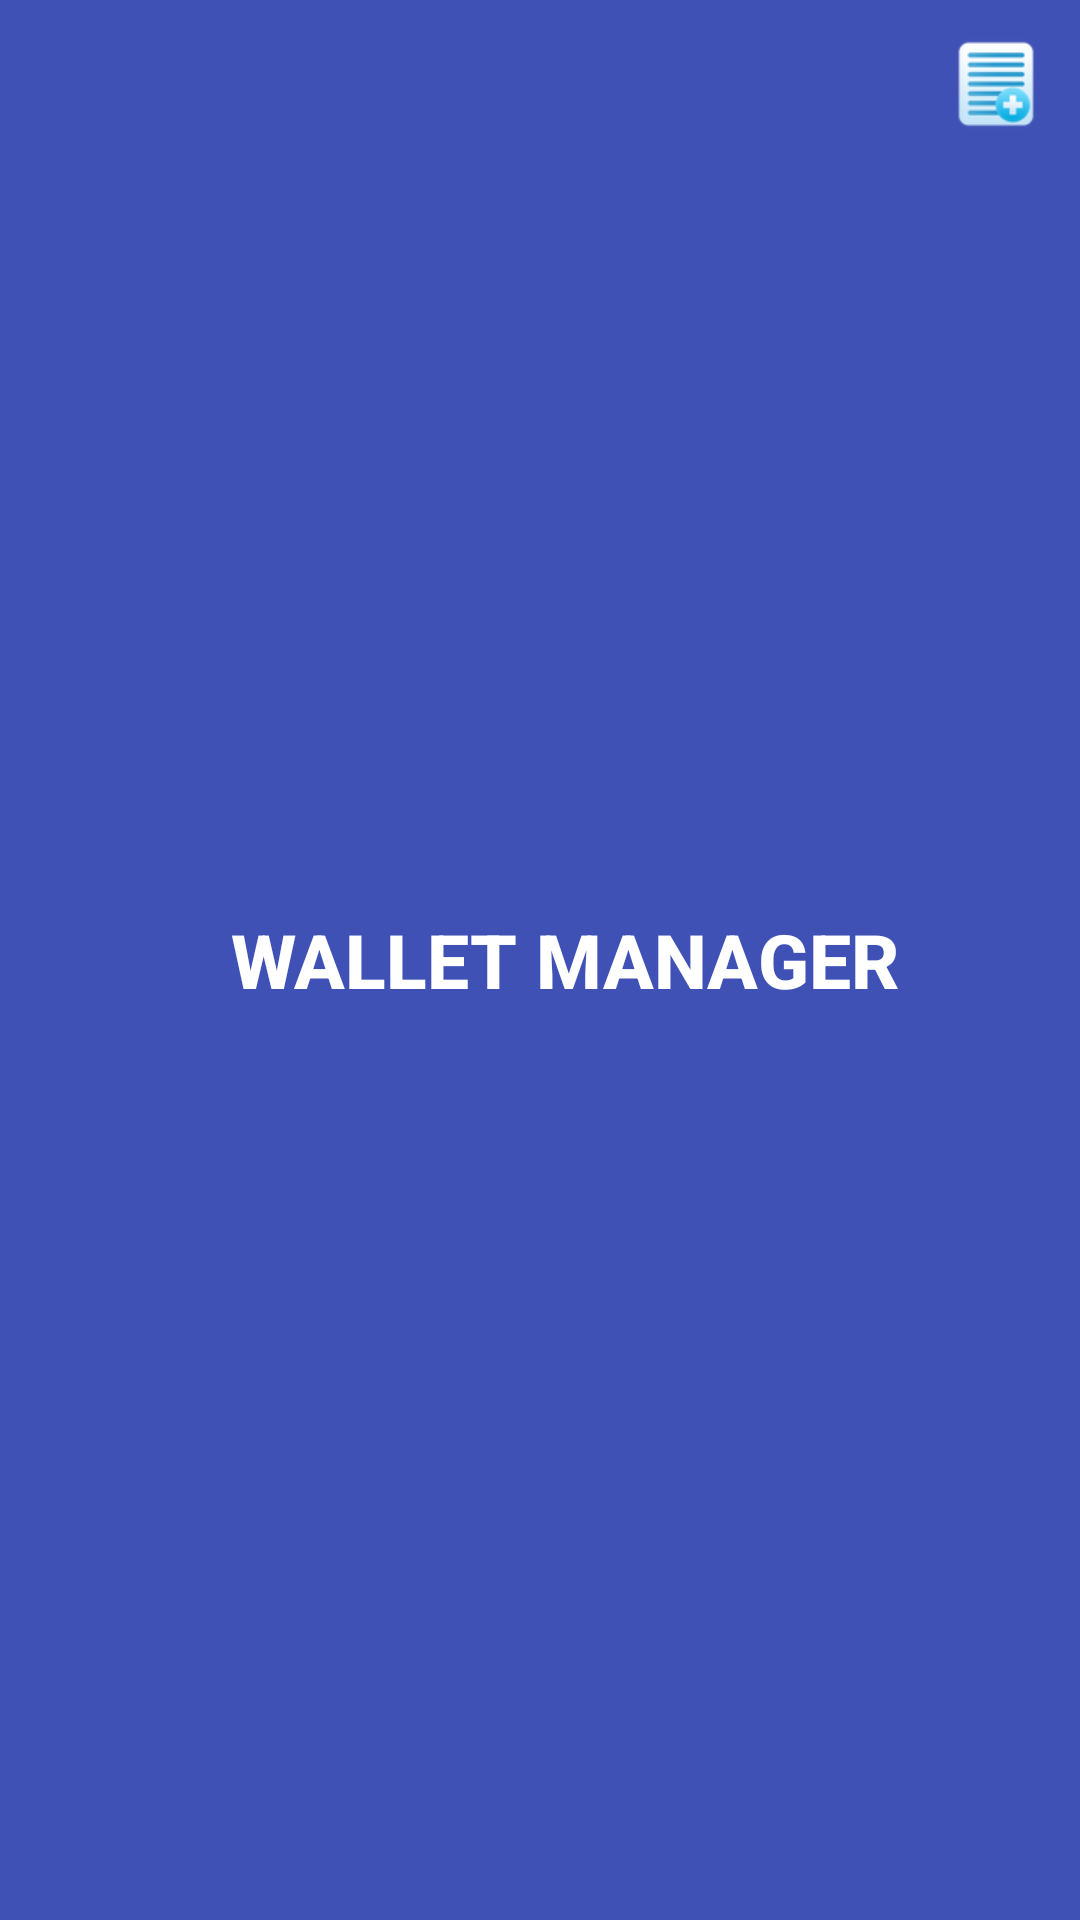

Android layout source for this screen:
<!-- AndroidManifest.xml: application theme AppTheme -->
<!-- res/layout/toolbar_wallet_manager.xml -->
<?xml version="1.0" encoding="utf-8"?>
<android.support.v7.widget.Toolbar xmlns:android="http://schemas.android.com/apk/res/android"
    xmlns:app="http://schemas.android.com/apk/res-auto"
    android:id="@+id/toolbar_wallet_manager"
    android:layout_width="match_parent"
    android:layout_height="?attr/actionBarSize"
    android:background="?attr/colorPrimary"
    app:popupTheme="@style/ThemeOverlay.AppCompat.Light">


    <FrameLayout
        android:layout_width="match_parent"
        android:layout_height="match_parent">

        
        <TextView
            android:id="@+id/toolbar_title"
            style="@style/TextAppearance.AppCompat.Widget.ActionBar.Title.Inverse"
            android:layout_width="wrap_content"
            android:layout_height="match_parent"
            android:layout_gravity="center"
            android:layout_marginLeft="?attr/actionBarSize"
            android:layout_marginRight="?attr/actionBarSize"
            android:gravity="center"
            android:orientation="horizontal"
            android:textStyle="bold"
            android:textSize="25dp"
            android:text="@string/title_wallet_manager"
            android:textColor="@color/white" />

        
        <ImageButton
            android:id="@+id/image_add"
            style="@style/Widget.AppCompat.ActionButton"
            android:layout_width="?attr/actionBarSize"
            android:layout_height="?attr/actionBarSize"
            android:layout_gravity="end"
            android:src="@mipmap/ic_add" />

    </FrameLayout>
</android.support.v7.widget.Toolbar>
<!-- resources referenced by this layout -->
<resources>
  <!-- mipmap ic_add: png bitmap (mipmap-xhdpi, 4357 bytes) -->
  <string name="title_wallet_manager">WALLET MANAGER</string>
  <style name="AppTheme" parent="Theme.AppCompat.Light.NoActionBar">
          
          <item name="colorPrimary">@color/colorPrimary</item>
          <item name="colorPrimaryDark">@color/colorPrimaryDark</item>
          <item name="colorAccent">@color/colorAccent</item>
      </style>
  <color name="colorPrimary">#3F51B5</color>
  <color name="colorPrimaryDark">#303F9F</color>
  <color name="colorAccent">#FF4081</color>
  <!-- not gathered from this repository: default colours our renderer supplied (Android Studio template values) -->
  <color name="white">#FFFFFFFF</color>
</resources>
